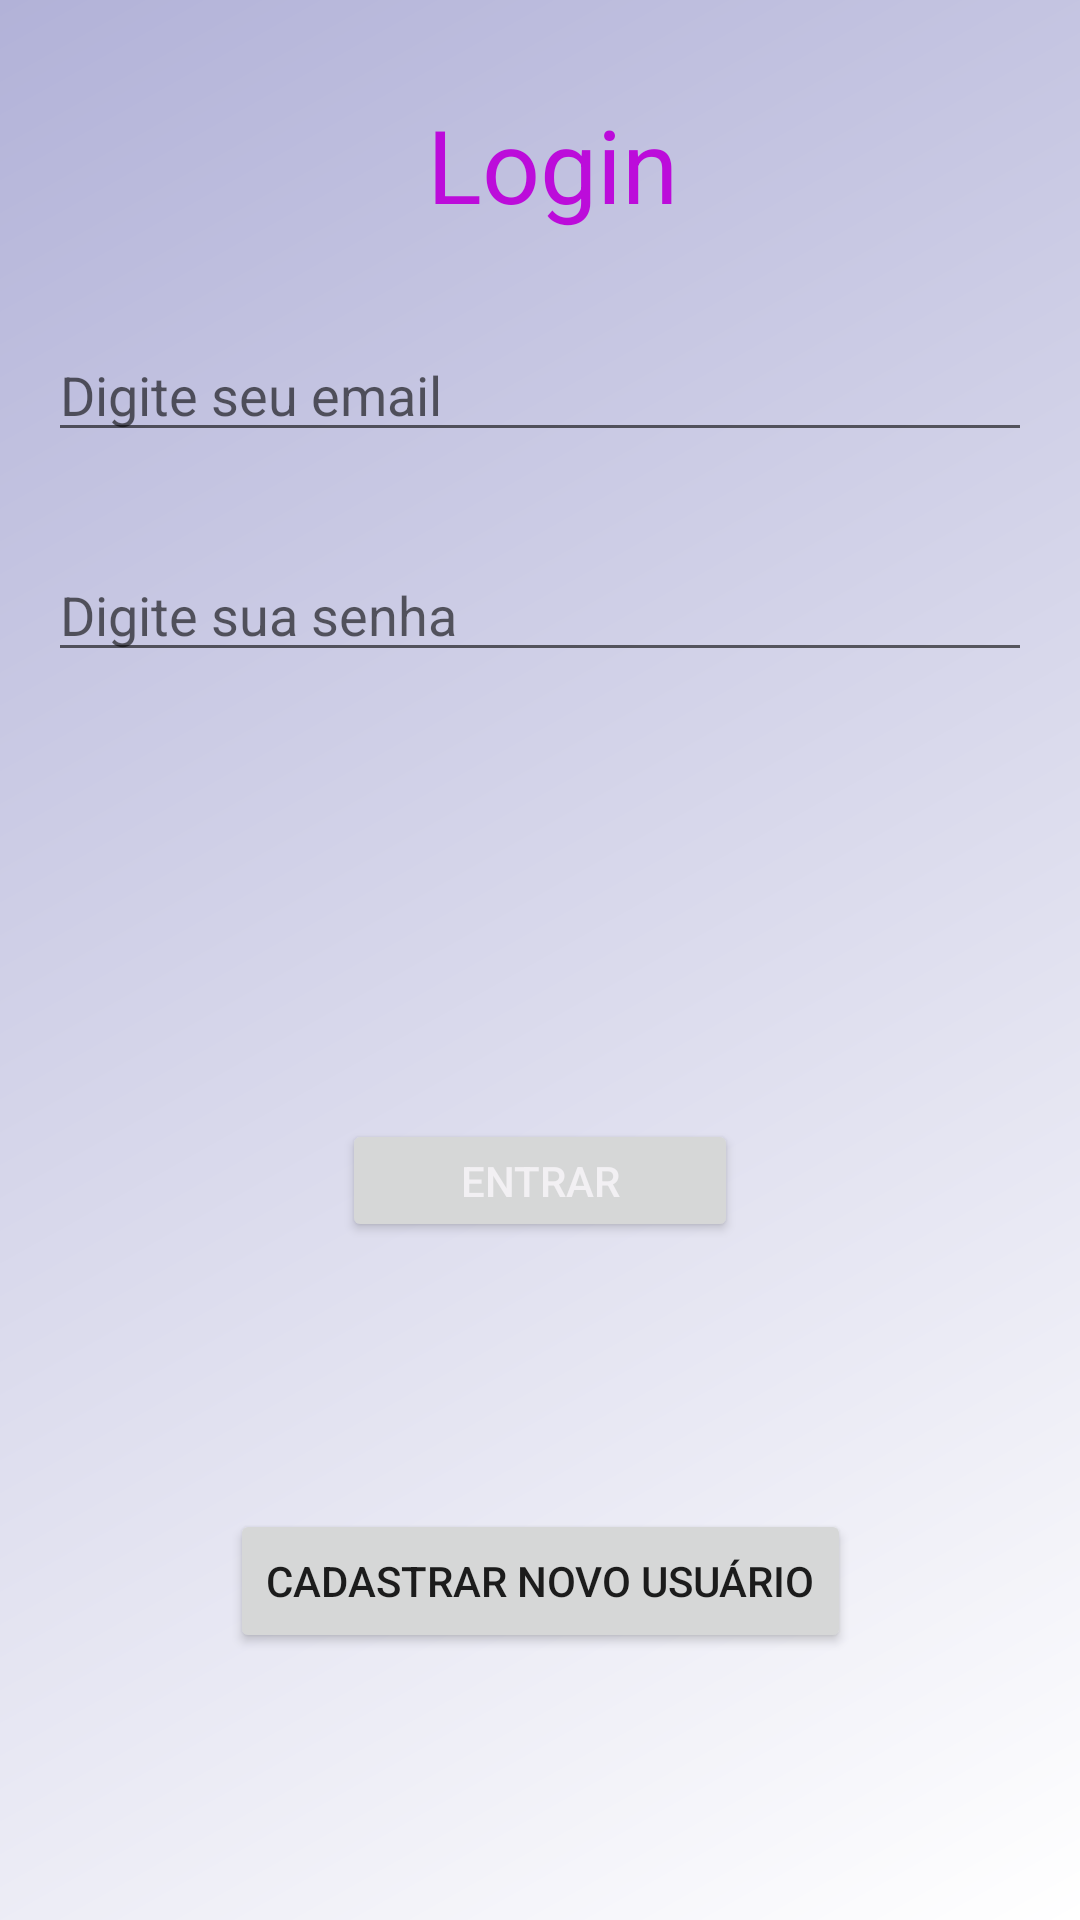

The Android layout XML behind this screen, and the referenced resources:
<!-- AndroidManifest.xml: application theme Theme.Stunizado -->
<!-- res/layout/activity_login.xml -->
<?xml version="1.0" encoding="utf-8"?>
<androidx.constraintlayout.widget.ConstraintLayout xmlns:android="http://schemas.android.com/apk/res/android"
    xmlns:app="http://schemas.android.com/apk/res-auto"
    xmlns:tools="http://schemas.android.com/tools"
    android:layout_width="match_parent"
    android:layout_height="match_parent"
    tools:context=".LoginActivity"
    android:background="@drawable/new_background">

    <Button
        android:id="@+id/btnLogin"
        android:layout_width="132dp"
        android:layout_height="41dp"
        android:layout_marginBottom="77dp"
        android:text="Entrar"
        android:textColor="#F2F0F3"
        app:layout_constraintBottom_toBottomOf="parent"
        app:layout_constraintEnd_toEndOf="parent"
        app:layout_constraintStart_toStartOf="parent"
        app:layout_constraintTop_toBottomOf="@+id/etSenha" />

    <TextView
        android:id="@+id/login"
        android:layout_width="wrap_content"
        android:layout_height="wrap_content"
        android:layout_marginTop="32dp"
        android:text=" Login"
        android:textColor="#BC0CDA"
        android:textSize="34sp"
        app:layout_constraintEnd_toEndOf="parent"
        app:layout_constraintStart_toStartOf="parent"
        app:layout_constraintTop_toTopOf="parent" />

    <EditText
        android:id="@+id/etEmail"
        android:layout_width="0dp"
        android:layout_height="wrap_content"
        android:layout_marginStart="16dp"
        android:layout_marginTop="32dp"
        android:layout_marginEnd="16dp"
        android:ems="10"
        android:hint="Digite seu email"
        android:inputType="textPersonName"
        app:layout_constraintEnd_toEndOf="parent"
        app:layout_constraintStart_toStartOf="parent"
        app:layout_constraintTop_toBottomOf="@+id/login" />

    <EditText
        android:id="@+id/etSenha"
        android:layout_width="0dp"
        android:layout_height="wrap_content"
        android:layout_marginStart="16dp"
        android:layout_marginTop="32dp"
        android:layout_marginEnd="16dp"
        android:ems="10"
        android:hint="Digite sua senha"
        android:inputType="textPersonName"
        app:layout_constraintEnd_toEndOf="parent"
        app:layout_constraintStart_toStartOf="parent"
        app:layout_constraintTop_toBottomOf="@+id/etEmail" />

    <Button
        android:id="@+id/btnLoginCadastro"
        android:layout_width="wrap_content"
        android:layout_height="wrap_content"
        android:text="Cadastrar novo usuário"
        app:layout_constraintBottom_toBottomOf="parent"
        app:layout_constraintEnd_toEndOf="parent"
        app:layout_constraintStart_toStartOf="parent"
        app:layout_constraintTop_toBottomOf="@+id/btnLogin" />

</androidx.constraintlayout.widget.ConstraintLayout>
<!-- resources referenced by this layout -->
<resources>
  <!-- drawable new_background (drawable) -->
  <?xml version="1.0" encoding="utf-8"?>
  <shape xmlns:android="http://schemas.android.com/apk/res/android"
      android:shape="rectangle">
      <gradient
          android:startColor="#ffffff"
          android:endColor="#b2b2d8"
          android:angle="135"></gradient>
  
  
  </shape>
  <style name="Theme.Stunizado" parent="Theme.MaterialComponents.DayNight.DarkActionBar">
          
          <item name="colorPrimary">@color/purple_500</item>
          <item name="colorPrimaryVariant">@color/purple_700</item>
          <item name="colorOnPrimary">@color/white</item>
          
          <item name="colorSecondary">@color/teal_200</item>
          <item name="colorSecondaryVariant">@color/teal_700</item>
          <item name="colorOnSecondary">@color/black</item>
          
          <item name="android:statusBarColor">?attr/colorPrimaryVariant</item>
          
      </style>
  <color name="purple_500">#BC0CDA</color>
  <color name="purple_700">#6C469C</color>
  <color name="white">#FFFFFFFF</color>
  <color name="teal_200">#FF03DAC5</color>
  <color name="teal_700">#FF018786</color>
  <color name="black">#FF000000</color>
</resources>
